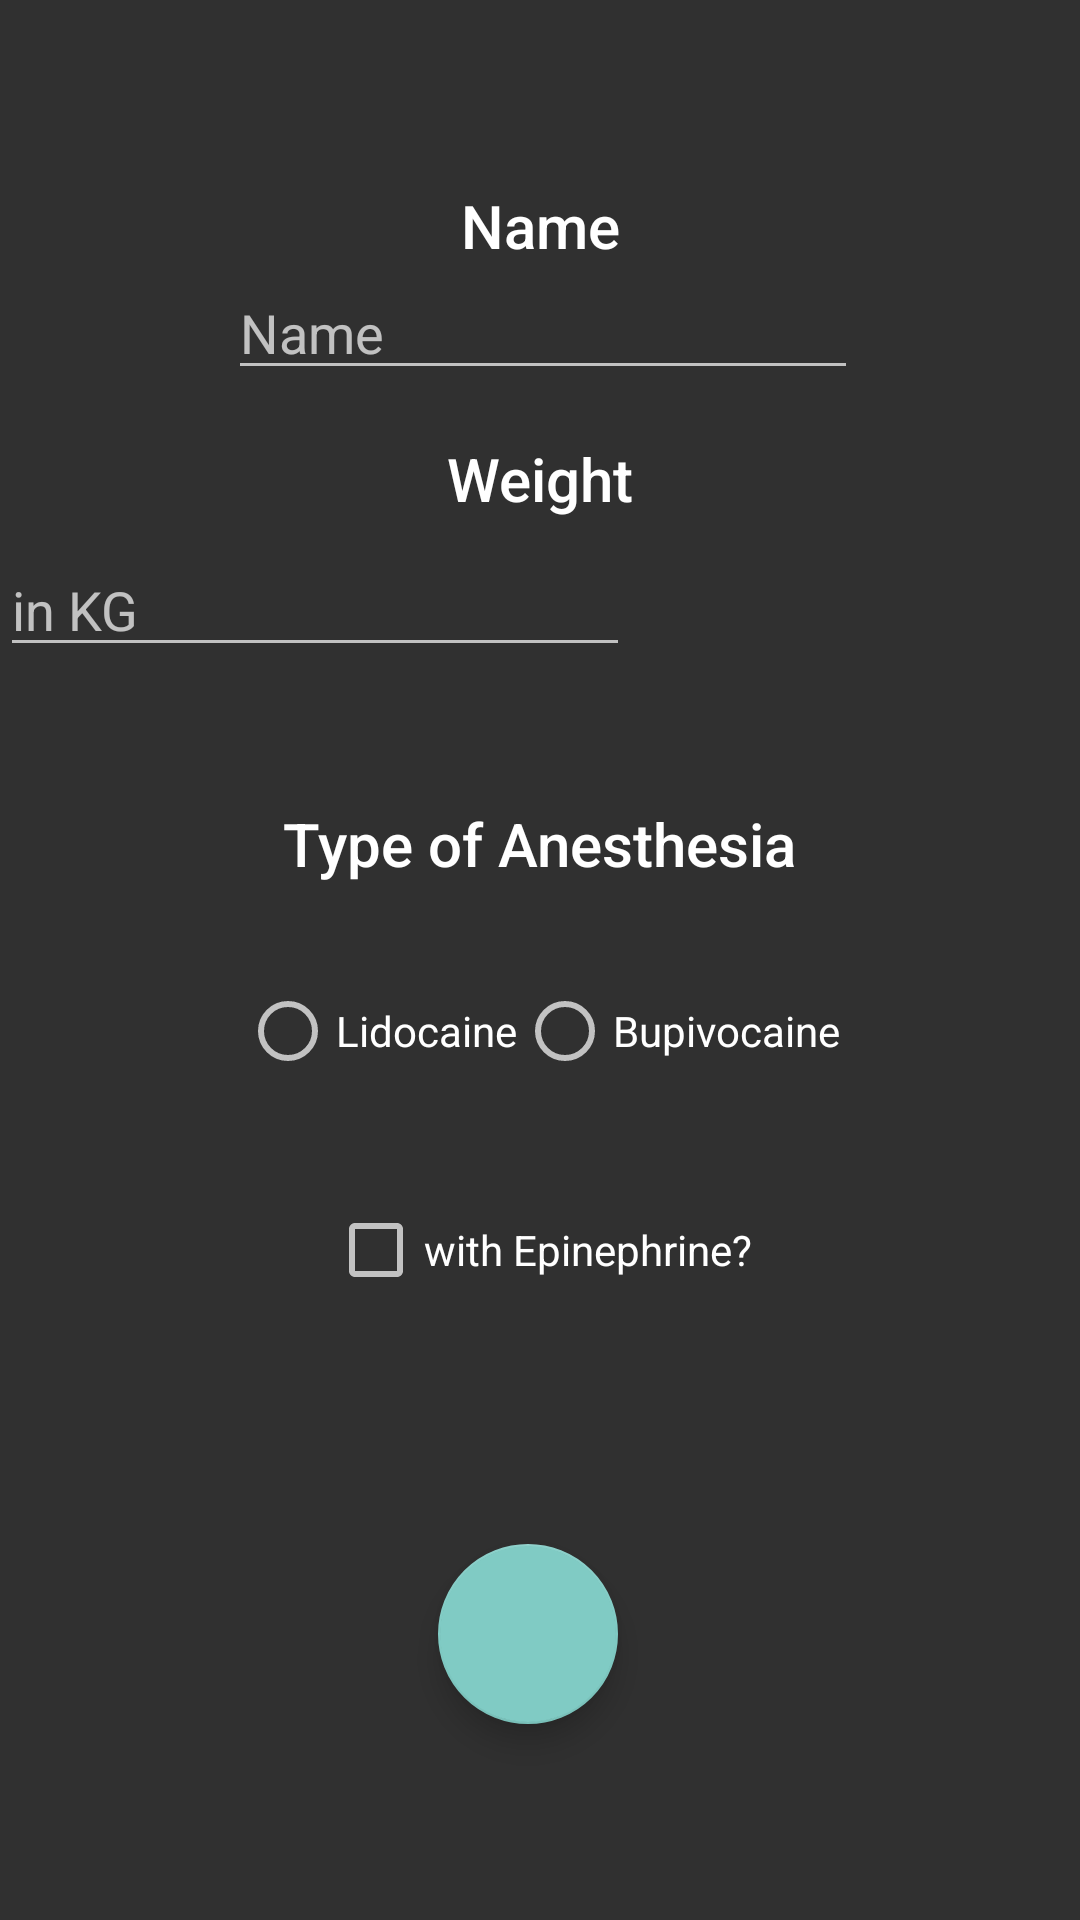

This screen was rendered from an Android layout file. Write that file and the resources it references.
<!-- AndroidManifest.xml: application theme Theme.Design.NoActionBar -->
<!-- res/layout/activity_main.xml -->
<?xml version="1.0" encoding="utf-8"?>
<android.support.constraint.ConstraintLayout xmlns:android="http://schemas.android.com/apk/res/android"
    xmlns:app="http://schemas.android.com/apk/res-auto"
    xmlns:tools="http://schemas.android.com/tools"
    android:layout_width="match_parent"
    android:layout_height="match_parent"
    tools:context="com.example.mzdoes.anesthesiacalc.MainActivity">

    <android.support.design.widget.FloatingActionButton
        android:id="@+id/floatingActionButton"
        android:layout_width="60dp"
        android:layout_height="60dp"
        android:layout_marginBottom="8dp"
        android:layout_marginEnd="8dp"
        android:clickable="true"
        android:tint="@android:color/background_light"
        app:layout_constraintBottom_toBottomOf="parent"
        app:layout_constraintEnd_toEndOf="parent"
        app:layout_constraintStart_toStartOf="parent"
        app:layout_constraintTop_toTopOf="parent"
        app:layout_constraintVertical_bias="0.9"
        app:srcCompat="@drawable/ic_arrow_forward_black_24dp" />

    <TextView
        android:id="@+id/textView_name"
        android:layout_width="wrap_content"
        android:layout_height="wrap_content"
        android:layout_marginBottom="8dp"
        android:layout_marginEnd="8dp"
        android:layout_marginStart="8dp"
        android:layout_marginTop="8dp"
        android:text="Name"
        android:textAppearance="@style/TextAppearance.AppCompat.Title"
        app:layout_constraintBottom_toBottomOf="parent"
        app:layout_constraintEnd_toStartOf="@+id/guideline2"
        app:layout_constraintStart_toStartOf="@+id/guideline"
        app:layout_constraintTop_toTopOf="parent"
        app:layout_constraintVertical_bias="0.089999974" />

    <EditText
        android:id="@+id/editText_name"
        android:layout_width="wrap_content"
        android:layout_height="wrap_content"
        android:layout_marginBottom="8dp"
        android:layout_marginStart="8dp"
        android:ems="10"
        android:inputType="textPersonName"
        android:hint="Name"
        app:layout_constraintBottom_toTopOf="@+id/textView2"
        app:layout_constraintEnd_toEndOf="@+id/textView_name"
        app:layout_constraintHorizontal_bias="0.52"
        app:layout_constraintStart_toStartOf="@+id/textView_name"
        app:layout_constraintTop_toBottomOf="@+id/textView_name" />

    <TextView
        android:id="@+id/textView2"
        android:layout_width="wrap_content"
        android:layout_height="wrap_content"
        android:layout_marginBottom="8dp"
        android:layout_marginEnd="8dp"
        android:layout_marginStart="8dp"
        android:layout_marginTop="8dp"
        android:text="Weight"
        android:textAppearance="@style/TextAppearance.AppCompat.Title"
        app:layout_constraintBottom_toTopOf="@+id/editText_weight"
        app:layout_constraintEnd_toStartOf="@+id/guideline2"
        app:layout_constraintStart_toStartOf="@+id/guideline"
        app:layout_constraintTop_toBottomOf="@+id/editText_name" />

    <android.support.constraint.Guideline
        android:id="@+id/guideline"
        android:layout_width="wrap_content"
        android:layout_height="wrap_content"
        android:orientation="vertical"
        app:layout_constraintGuide_begin="16dp" />

    <android.support.constraint.Guideline
        android:id="@+id/guideline2"
        android:layout_width="wrap_content"
        android:layout_height="wrap_content"
        android:orientation="vertical"
        app:layout_constraintGuide_end="16dp" />

    <EditText
        android:id="@+id/editText_weight"
        android:layout_width="wrap_content"
        android:layout_height="wrap_content"
        android:layout_marginTop="8dp"
        android:ems="10"
        android:hint="in KG"
        android:inputType="number"
        app:layout_constraintBottom_toTopOf="@+id/textView2"
        app:layout_constraintTop_toTopOf="parent"
        app:layout_constraintVertical_bias="0.85"
        tools:layout_editor_absoluteX="85dp" />

    <TextView
        android:id="@+id/textView_type"
        android:layout_width="wrap_content"
        android:layout_height="wrap_content"
        android:layout_marginBottom="8dp"
        android:layout_marginEnd="8dp"
        android:layout_marginStart="8dp"
        android:layout_marginTop="8dp"
        android:text="Type of Anesthesia"
        android:textAppearance="@style/TextAppearance.AppCompat.Title"
        app:layout_constraintBottom_toBottomOf="parent"
        app:layout_constraintEnd_toStartOf="@+id/guideline2"
        app:layout_constraintStart_toStartOf="@+id/guideline"
        app:layout_constraintTop_toBottomOf="@+id/editText_weight"
        app:layout_constraintVertical_bias="0.100000024" />

    <RadioGroup
        android:id="@+id/radioGroup"
        android:layout_width="wrap_content"
        android:layout_height="wrap_content"
        android:layout_marginBottom="8dp"
        android:layout_marginEnd="8dp"
        android:layout_marginStart="8dp"
        android:layout_marginTop="8dp"
        android:gravity="center"
        android:orientation="horizontal"
        app:layout_constraintBottom_toTopOf="@+id/checkBox_epinephrine"
        app:layout_constraintEnd_toStartOf="@+id/guideline2"
        app:layout_constraintStart_toStartOf="@+id/guideline"
        app:layout_constraintTop_toBottomOf="@+id/textView_type"
        app:layout_constraintVertical_bias="0.65">

        <RadioButton
            android:id="@+id/radioButton_lidocaine"
            android:layout_width="wrap_content"
            android:layout_height="wrap_content"
            android:layout_weight="1"
            android:text="Lidocaine" />

        <RadioButton
            android:id="@+id/radioButton_bupivocaine"
            android:layout_width="wrap_content"
            android:layout_height="wrap_content"
            android:layout_weight="1"
            android:text="Bupivocaine" />
    </RadioGroup>

    <CheckBox
        android:id="@+id/checkBox_epinephrine"
        android:layout_width="wrap_content"
        android:layout_height="wrap_content"
        android:layout_marginBottom="57dp"
        android:layout_marginEnd="8dp"
        android:layout_marginStart="8dp"
        android:layout_marginTop="8dp"
        android:text="with Epinephrine?"
        app:layout_constraintBottom_toTopOf="@+id/floatingActionButton"
        app:layout_constraintEnd_toStartOf="@+id/guideline2"
        app:layout_constraintStart_toStartOf="@+id/guideline"
        app:layout_constraintTop_toBottomOf="@+id/radioGroup" />


</android.support.constraint.ConstraintLayout>
<!-- resources referenced by this layout -->
<resources>

</resources>
